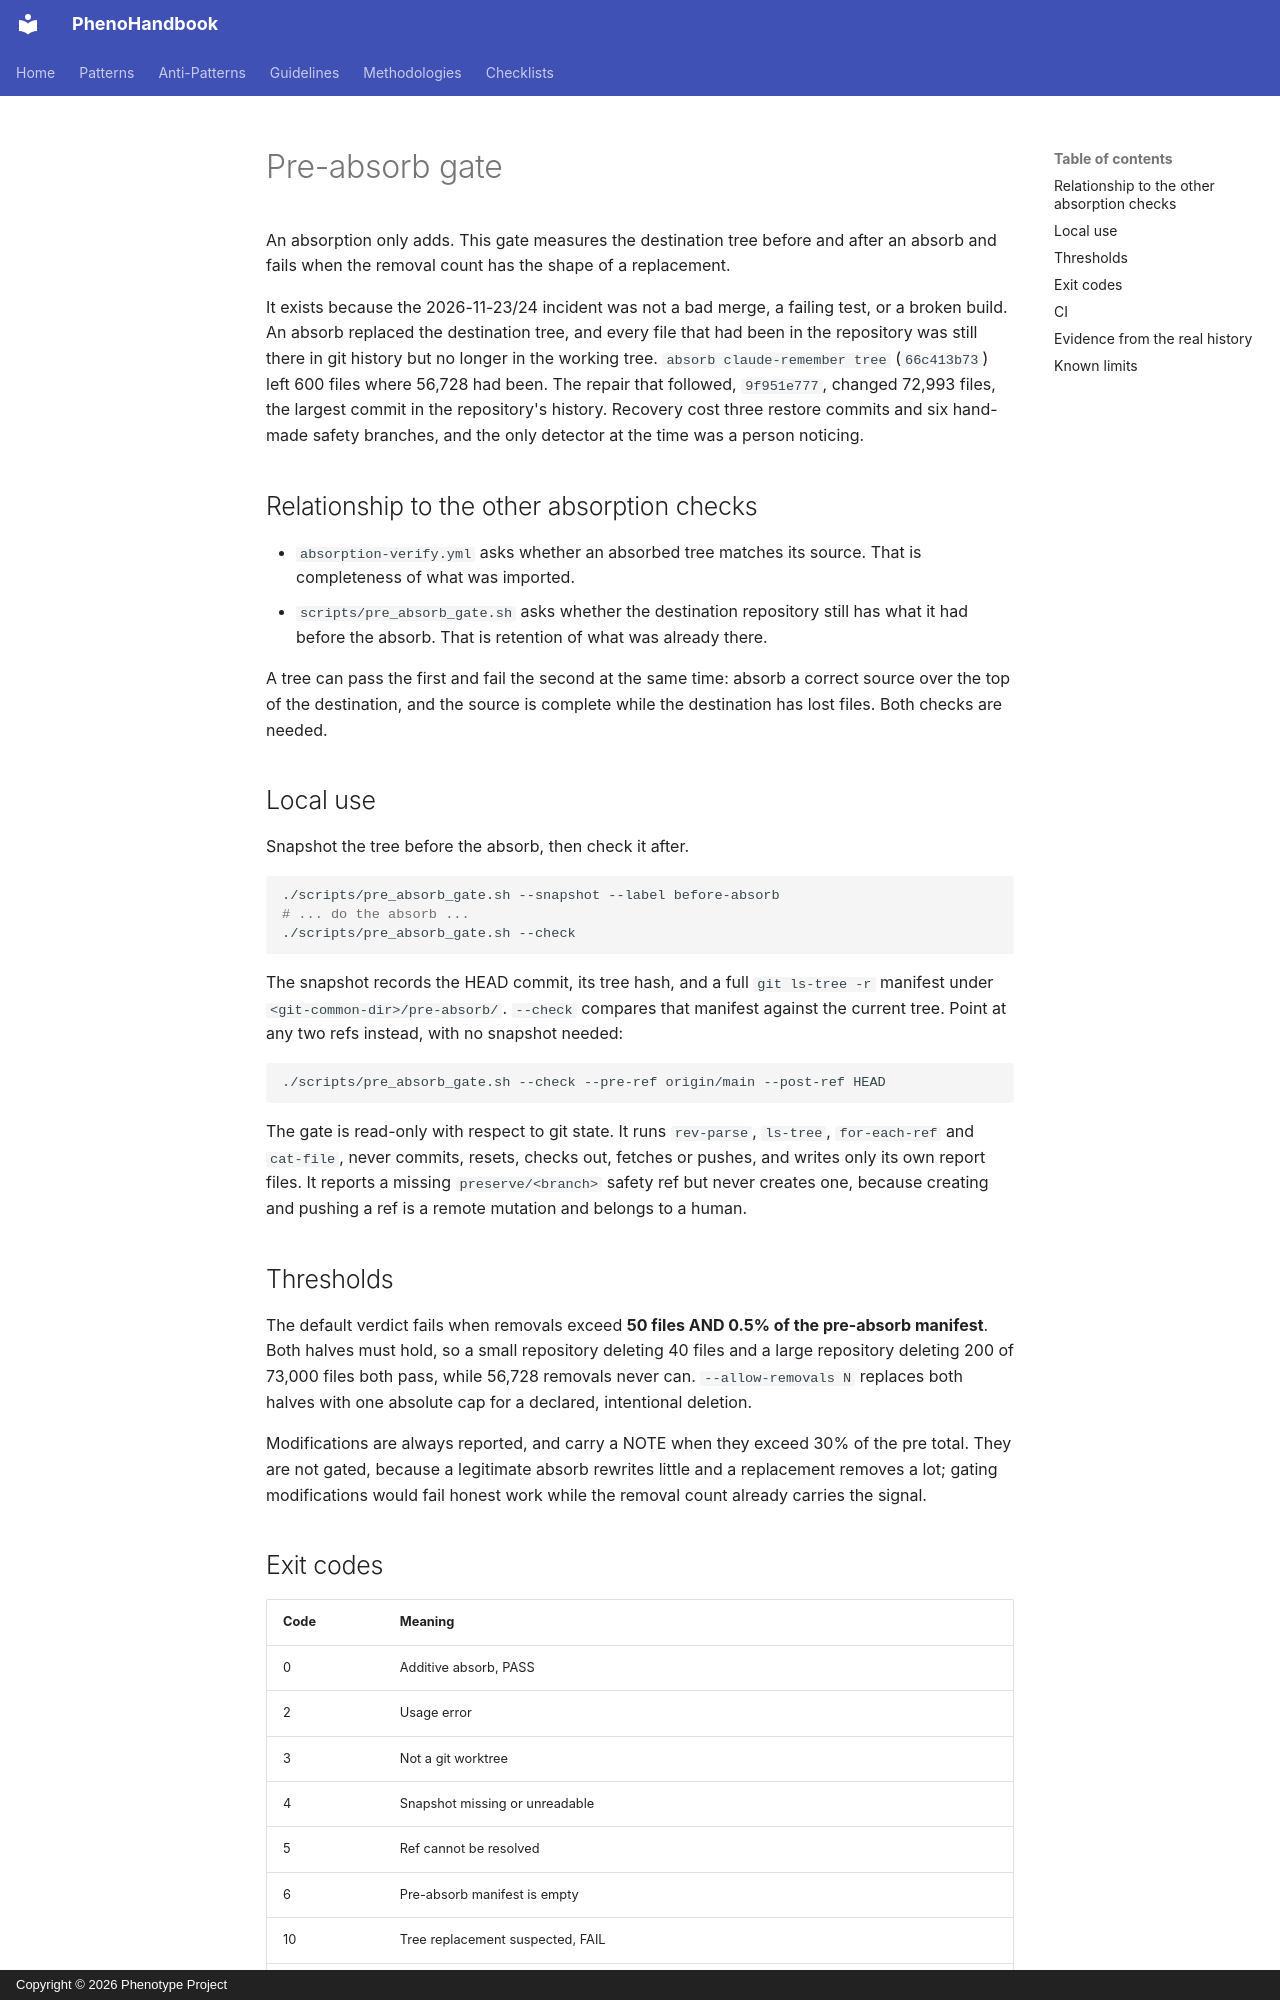

repository: KooshaPari/PhenoShared · page: pre-absorb-gate/index.html · generator: mkdocs · copyright: Copyright © 2026 Phenotype Project

# Pre-absorb gate

An absorption only adds. This gate measures the destination tree before and after an
absorb and fails when the removal count has the shape of a replacement.

It exists because the 2026-11-23/24 incident was not a bad merge, a failing test, or a
broken build. An absorb replaced the destination tree, and every file that had been in
the repository was still there in git history but no longer in the working tree.
`absorb claude-remember tree` (`66c413b73`) left 600 files where 56,728 had been. The
repair that followed, `9f951e777`, changed 72,993 files, the largest commit in the
repository's history. Recovery cost three restore commits and six hand-made safety
branches, and the only detector at the time was a person noticing.

## Relationship to the other absorption checks

- `absorption-verify.yml` asks whether an absorbed tree matches its source. That is
  completeness of what was imported.
- `scripts/pre_absorb_gate.sh` asks whether the destination repository still has what it
  had before the absorb. That is retention of what was already there.

A tree can pass the first and fail the second at the same time: absorb a correct source
over the top of the destination, and the source is complete while the destination has
lost files. Both checks are needed.

## Local use

Snapshot the tree before the absorb, then check it after.

```bash
./scripts/pre_absorb_gate.sh --snapshot --label before-absorb
# ... do the absorb ...
./scripts/pre_absorb_gate.sh --check
```

The snapshot records the HEAD commit, its tree hash, and a full `git ls-tree -r`
manifest under `<git-common-dir>/pre-absorb/`. `--check` compares that manifest against
the current tree. Point at any two refs instead, with no snapshot needed:

```bash
./scripts/pre_absorb_gate.sh --check --pre-ref origin/main --post-ref HEAD
```

The gate is read-only with respect to git state. It runs `rev-parse`, `ls-tree`,
`for-each-ref` and `cat-file`, never commits, resets, checks out, fetches or pushes, and
writes only its own report files. It reports a missing `preserve/<branch>` safety ref but
never creates one, because creating and pushing a ref is a remote mutation and belongs to
a human.

## Thresholds

The default verdict fails when removals exceed **50 files AND 0.5% of the pre-absorb
manifest**. Both halves must hold, so a small repository deleting 40 files and a large
repository deleting 200 of 73,000 files both pass, while 56,728 removals never can.
`--allow-removals N` replaces both halves with one absolute cap for a declared,
intentional deletion.

Modifications are always reported, and carry a NOTE when they exceed 30% of the pre
total. They are not gated, because a legitimate absorb rewrites little and a replacement
removes a lot; gating modifications would fail honest work while the removal count
already carries the signal.
